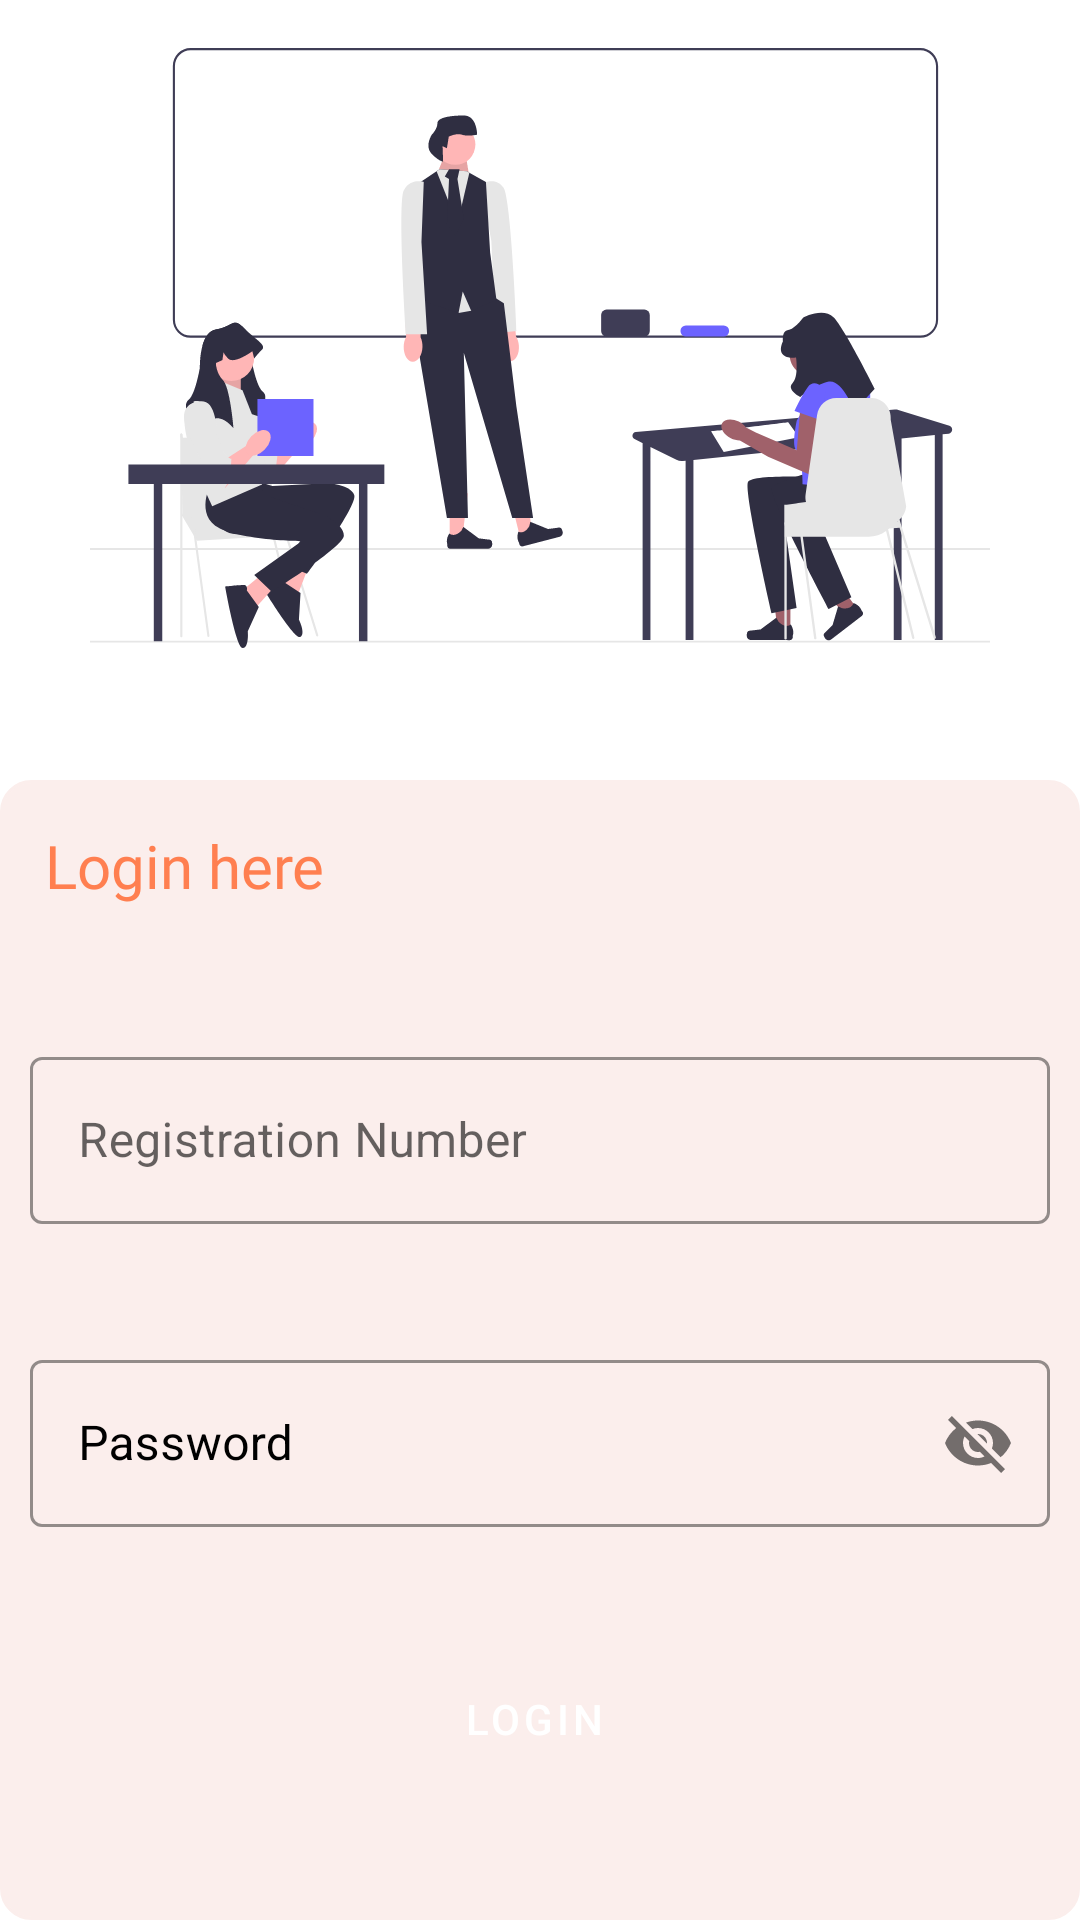

Write the Android layout XML for this screen, with the resource values it uses.
<!-- AndroidManifest.xml: application theme Theme.ClassReminder -->
<!-- res/layout/fragment_login.xml -->
<?xml version="1.0" encoding="utf-8"?>
<FrameLayout xmlns:android="http://schemas.android.com/apk/res/android"
    xmlns:tools="http://schemas.android.com/tools"
    android:layout_width="match_parent"
    android:layout_height="match_parent"
    tools:context=".fragments.LoginFragment">

    <androidx.constraintlayout.widget.ConstraintLayout xmlns:android="http://schemas.android.com/apk/res/android"
        xmlns:app="http://schemas.android.com/apk/res-auto"
        xmlns:tools="http://schemas.android.com/tools"
        android:layout_width="match_parent"
        android:layout_height="match_parent"
        tools:context=".fragments.LoginFragment">

        <androidx.constraintlayout.widget.ConstraintLayout
            android:id="@+id/constraintLayout2"
            android:layout_width="match_parent"
            android:layout_height="260dp"
            app:layout_constraintEnd_toEndOf="parent"
            app:layout_constraintStart_toStartOf="parent"
            app:layout_constraintTop_toTopOf="parent">

            <ImageView
                android:layout_width="300dp"
                android:layout_height="200dp"
                android:layout_marginTop="16dp"
                android:background="@drawable/login_image_display"
                app:layout_constraintEnd_toEndOf="parent"
                app:layout_constraintStart_toStartOf="parent"
                app:layout_constraintTop_toTopOf="parent" />

        </androidx.constraintlayout.widget.ConstraintLayout>

        <LinearLayout
            android:layout_width="match_parent"
            android:layout_height="0dp"
            android:padding="10dp"
            android:background="@drawable/shape"
            android:backgroundTint="@color/orange"
            android:orientation="vertical"
            app:layout_constraintBottom_toBottomOf="parent"
            app:layout_constraintEnd_toEndOf="parent"
            app:layout_constraintStart_toStartOf="parent"
            app:layout_constraintTop_toBottomOf="@+id/constraintLayout2">

            <TextView
                android:id="@+id/textView5"
                android:layout_width="wrap_content"
                android:layout_height="wrap_content"
                android:fontFamily="@font/bold"
                android:padding="5dp"
                android:text="Login here"
                android:textColor="@color/coral"
                android:textSize="20sp"
                app:layout_constraintEnd_toEndOf="parent"
                app:layout_constraintStart_toStartOf="parent"
                app:layout_constraintTop_toTopOf="parent" />


            <com.google.android.material.textfield.TextInputLayout
                android:id="@+id/otlRegNumber"
                style="@style/Widget.MaterialComponents.TextInputLayout.OutlinedBox"
                android:layout_width="match_parent"
                android:layout_height="wrap_content"
                android:layout_marginTop="40dp"
                android:hint="Registration Number"
                app:boxStrokeColor="@color/black"
                app:hintTextColor="@color/black"
                app:layout_constraintTop_toBottomOf="@+id/constraintLayout2"
                tools:layout_editor_absoluteX="10dp">

                <com.google.android.material.textfield.TextInputEditText
                    android:id="@+id/tieRegNumber"
                    android:layout_width="match_parent"
                    android:layout_height="wrap_content" />

            </com.google.android.material.textfield.TextInputLayout>


            <com.google.android.material.textfield.TextInputLayout
                android:id="@+id/otlPassword"
                style="@style/Widget.MaterialComponents.TextInputLayout.OutlinedBox"
                android:layout_width="match_parent"
                android:layout_height="wrap_content"
                app:hintTextColor="@color/black"
                android:layout_marginTop="40dp"
                app:passwordToggleEnabled="true"
                android:hint="Password"
                app:boxStrokeColor="@color/black"
                android:textColorHint="@color/black"
                app:layout_constraintTop_toBottomOf="@+id/constraintLayout2"
                tools:layout_editor_absoluteX="10dp">

                <com.google.android.material.textfield.TextInputEditText
                    android:id="@+id/tiePassword"
                    android:layout_width="match_parent"
                    android:layout_height="wrap_content" />

            </com.google.android.material.textfield.TextInputLayout>

            <Button
                android:id="@+id/btnLogin"
                android:layout_width="wrap_content"
                android:layout_height="wrap_content"
                android:layout_gravity="center"
                android:layout_marginTop="40dp"
                android:text="Login"
                style="@style/Widget.MaterialComponents.Button.Icon"
                />

        </LinearLayout>



    </androidx.constraintlayout.widget.ConstraintLayout>

</FrameLayout>
<!-- resources referenced by this layout -->
<resources>
  <color name="black">#FF000000</color>
  <color name="coral">#ff7f50</color>
  <color name="orange">#FBEEEC</color>
  <!-- drawable login_image_display: vector/xml drawable (drawable, 14462 chars, omitted) -->
  <!-- drawable shape (drawable) -->
  <?xml version="1.0" encoding="utf-8"?>
  <shape xmlns:android="http://schemas.android.com/apk/res/android"
      android:shape="rectangle"
      >
  
      <solid
      android:color="@color/white"/>
  
      <stroke
          android:width="1dp"
          android:color="@color/black"
          />
  
      <corners
          android:radius="10dp"/>
  
  
  
  </shape>
  <style name="Theme.ClassReminder" parent="Theme.MaterialComponents.DayNight.DarkActionBar">
          
          <item name="colorPrimary">@color/purple_500</item>
          <item name="colorPrimaryVariant">@color/purple_700</item>
          <item name="colorOnPrimary">@color/white</item>
          
          <item name="colorSecondary">@color/teal_200</item>
          <item name="colorSecondaryVariant">@color/teal_700</item>
          <item name="colorOnSecondary">@color/black</item>
          
          <item name="android:statusBarColor">?attr/colorPrimaryVariant</item>
          
      </style>
  <color name="white">#FFFFFFFF</color>
  <color name="purple_500">#FF6200EE</color>
  <color name="purple_700">#FF3700B3</color>
  <color name="teal_200">#FF03DAC5</color>
  <color name="teal_700">#FF018786</color>
</resources>
